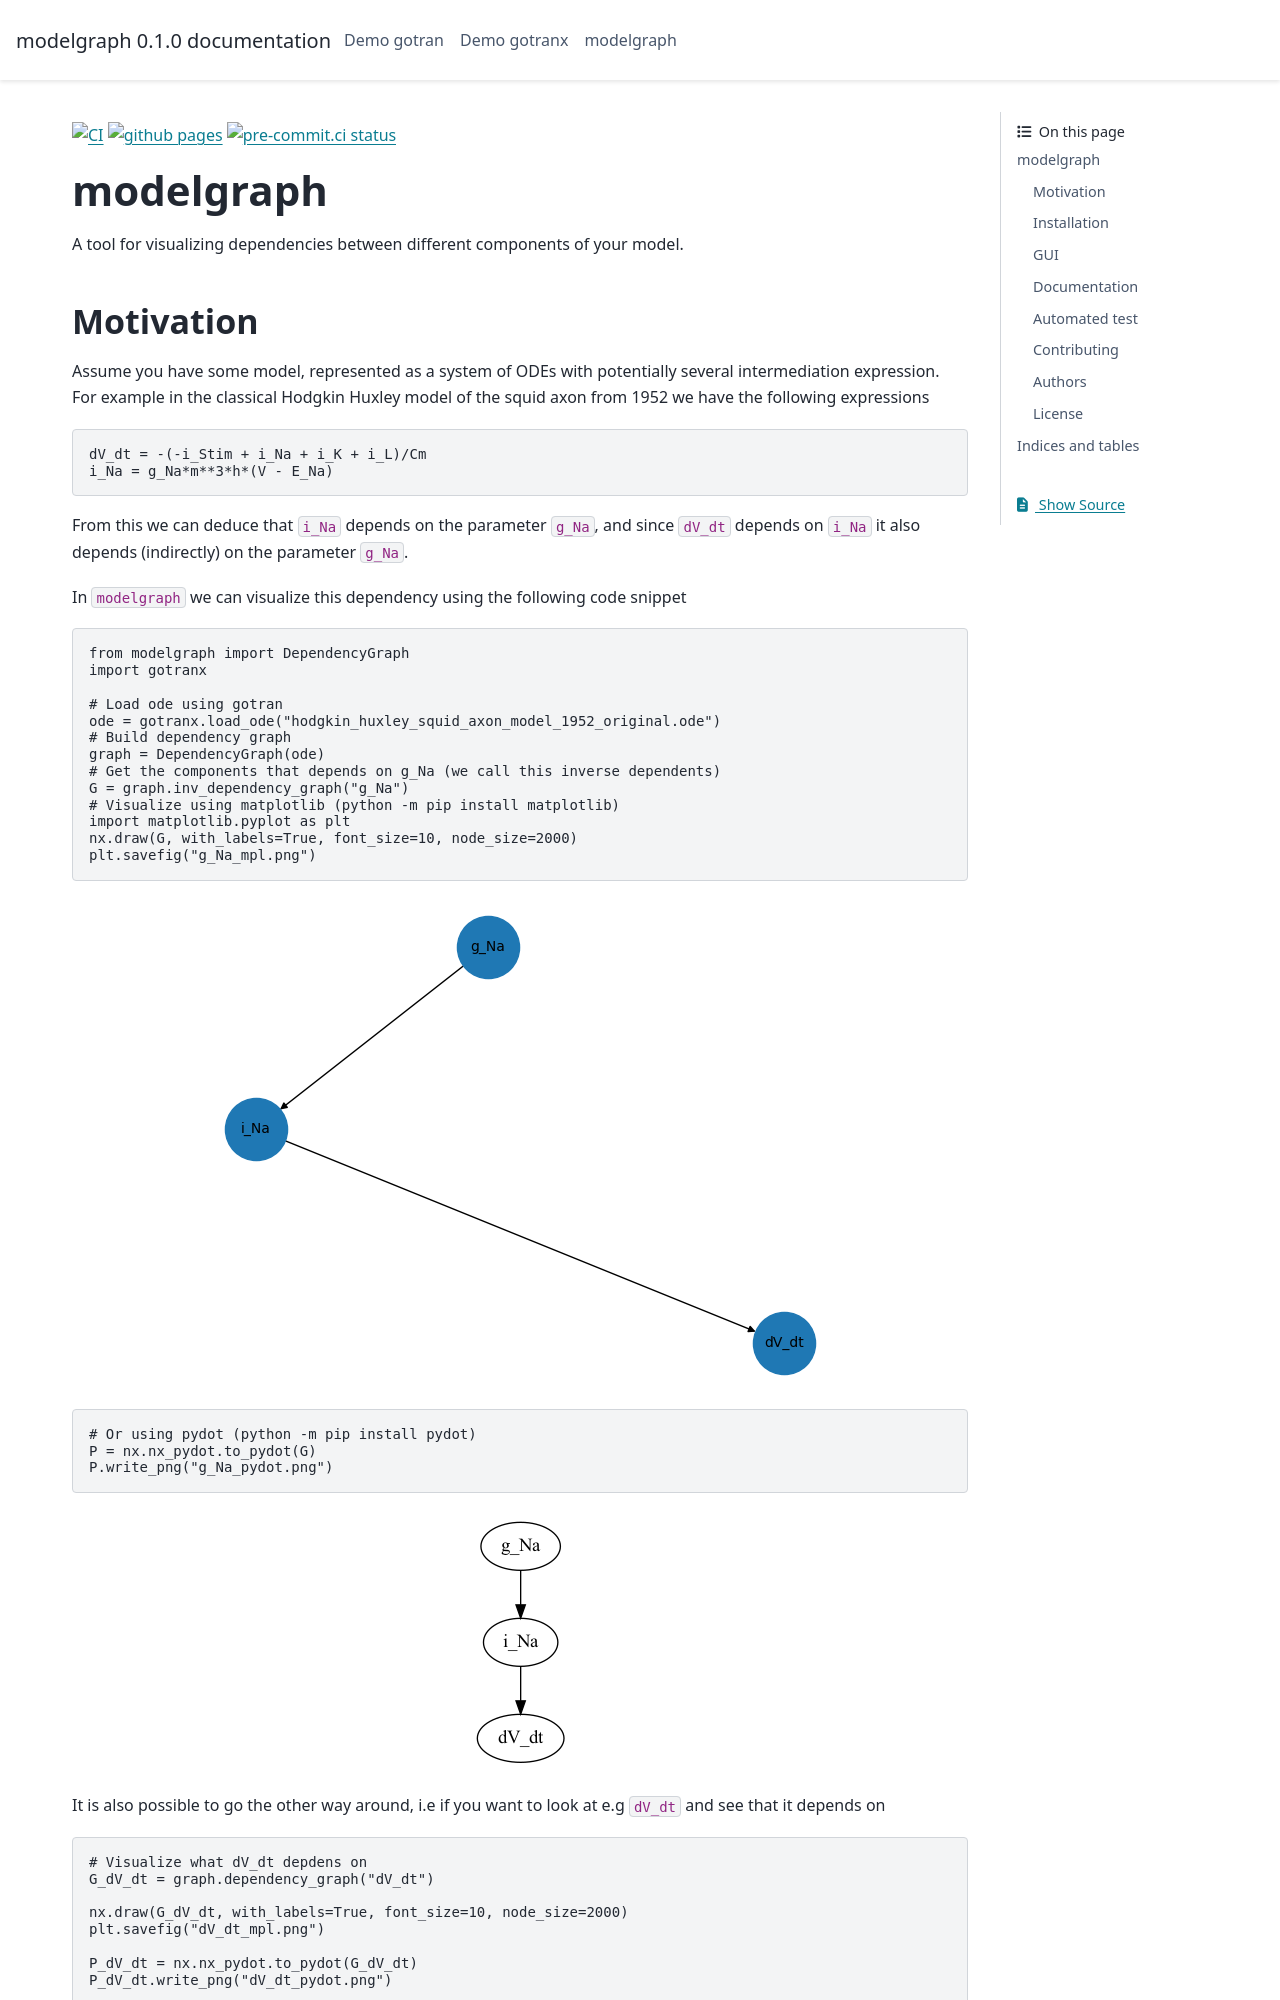

repository: ComputationalPhysiology/modelgraph · page: index.html · generator: sphinx

|CI| |github pages| |pre-commit.ci status|

modelgraph
==========

A tool for visualizing dependencies between different components of your
model.

Motivation
----------

Assume you have some model, represented as a system of ODEs with
potentially several intermediation expression. For example in the
classical Hodgkin Huxley model of the squid axon from 1952 we have the
following expressions

.. code::

   dV_dt = -(-i_Stim + i_Na + i_K + i_L)/Cm
   i_Na = g_Na*m**3*h*(V - E_Na)

From this we can deduce that ``i_Na`` depends on the parameter ``g_Na``,
and since ``dV_dt`` depends on ``i_Na`` it also depends (indirectly) on
the parameter ``g_Na``.

In ``modelgraph`` we can visualize this dependency using the following
code snippet

.. code:: python

   from modelgraph import DependencyGraph
   import gotranx

   # Load ode using gotran
   ode = gotranx.load_ode("hodgkin_huxley_squid_axon_model_1952_original.ode")
   # Build dependency graph
   graph = DependencyGraph(ode)
   # Get the components that depends on g_Na (we call this inverse dependents)
   G = graph.inv_dependency_graph("g_Na")
   # Visualize using matplotlib (python -m pip install matplotlib)
   import matplotlib.pyplot as plt
   nx.draw(G, with_labels=True, font_size=10, node_size=2000)
   plt.savefig("g_Na_mpl.png")

.. figure:: _static/g_Na_mpl.png


.. code:: python

   # Or using pydot (python -m pip install pydot)
   P = nx.nx_pydot.to_pydot(G)
   P.write_png("g_Na_pydot.png")

.. figure:: _static/g_Na_pydot.png


It is also possible to go the other way around, i.e if you want to look
at e.g ``dV_dt`` and see that it depends on

.. code:: python
